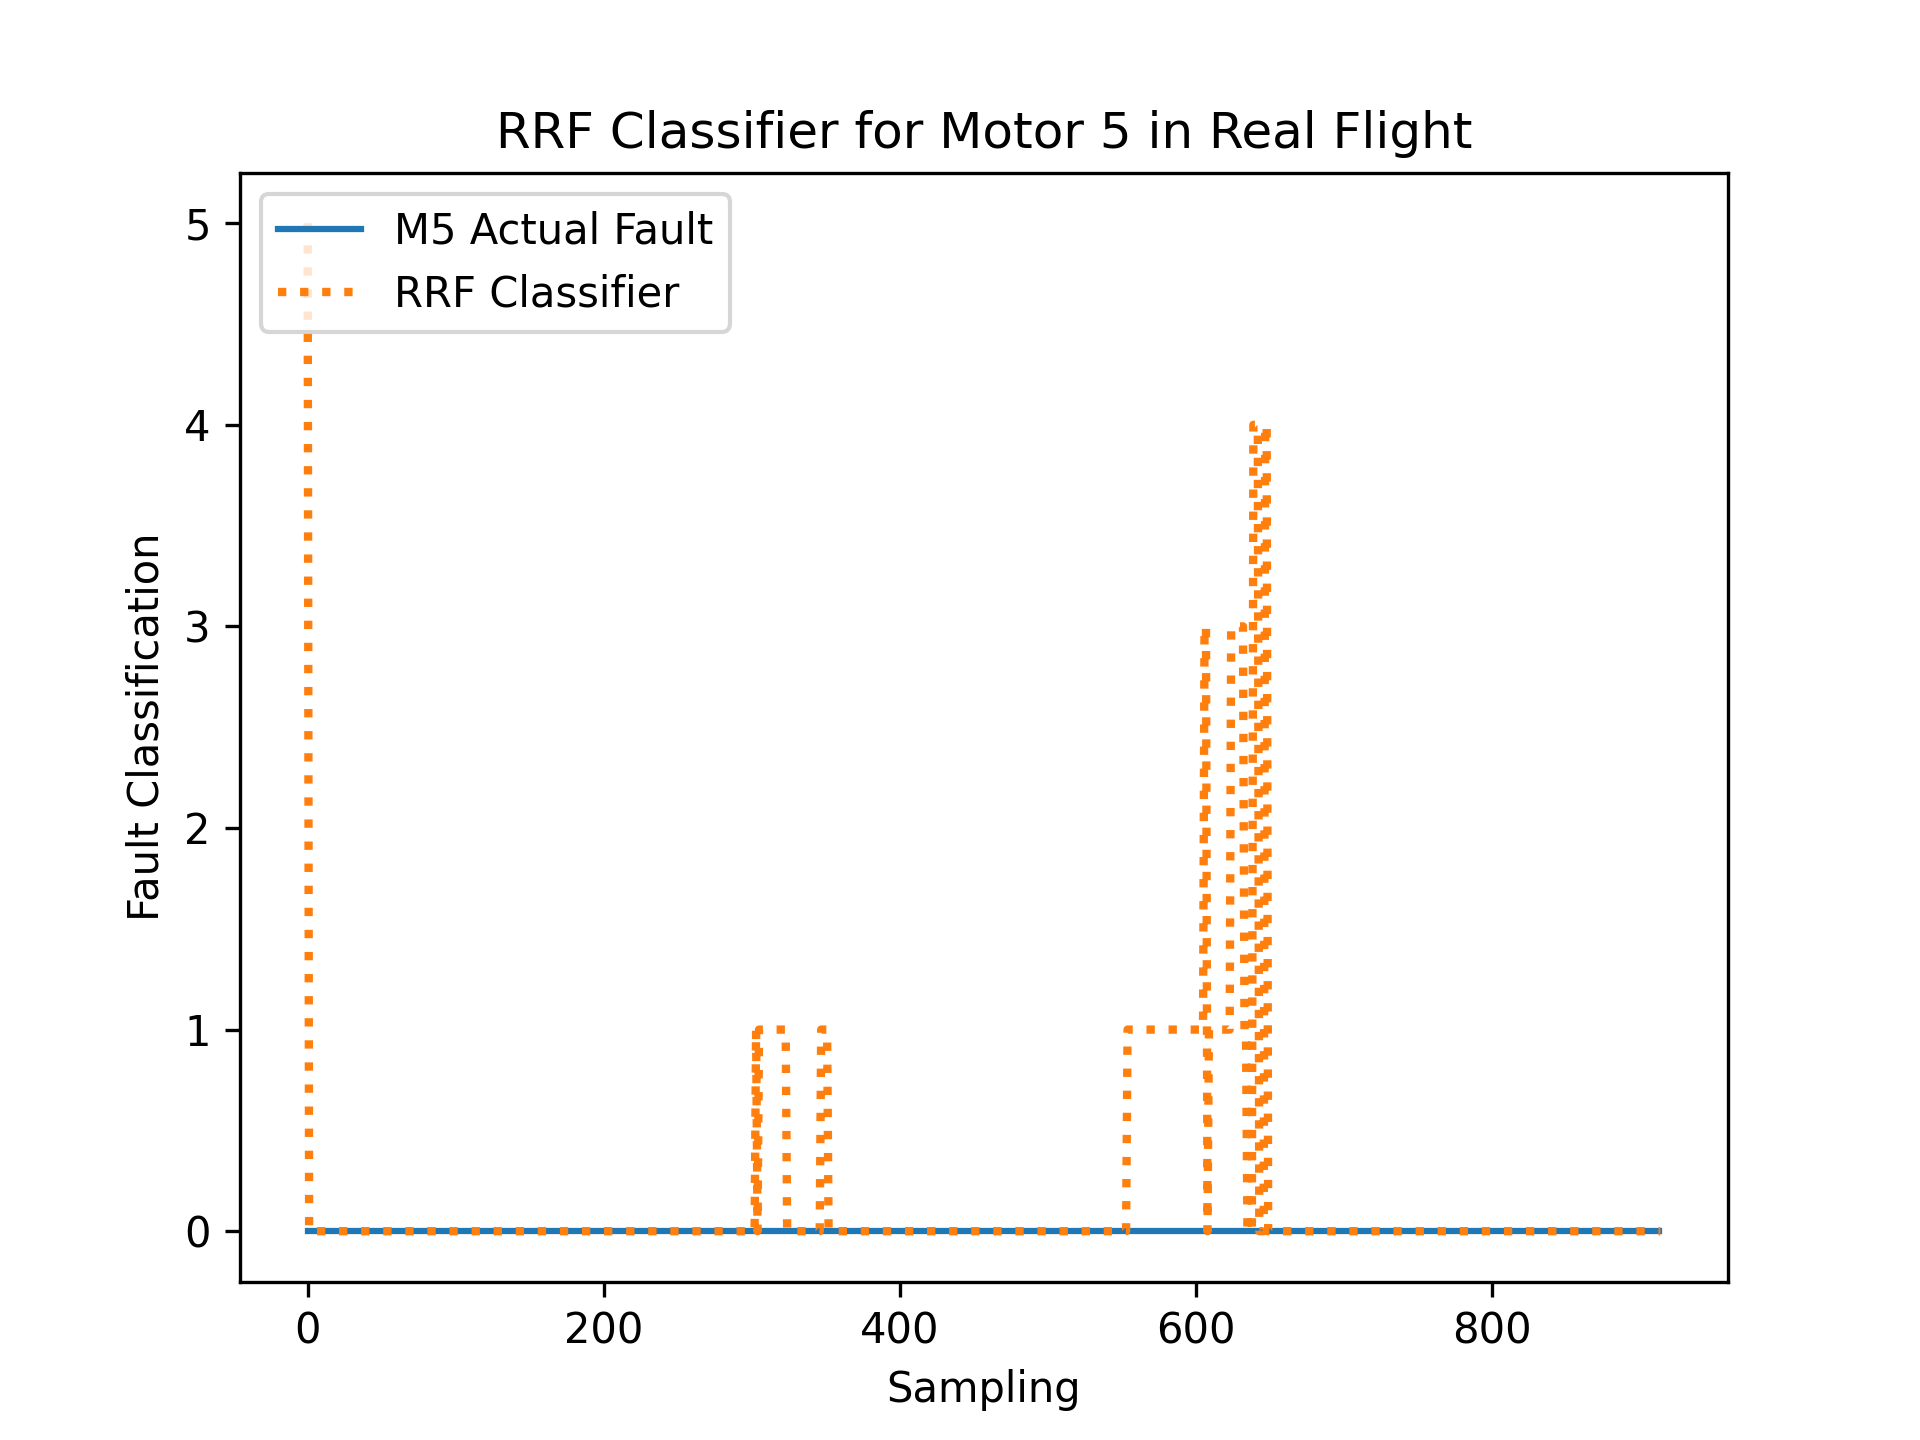

The table this chart was drawn from, first rows:
R, RDes, P, PDes, Y, YDes, FaultIn
0.02239, 16.45, 0.06116, -27.2, 0.01455, -0.3083, 0
0.03968, 16.44, 0.04955, -27.2, -0.007672, -0.3091, 0
-0.02895, 16.44, -0.01828, -27.2, -0.01932, -0.3085, 0
-0.05336, 16.44, 0.0438, -27.19, -0.04978, -0.3091, 0
0.06221, 16.45, 0.101, -27.19, -0.02556, -0.3099, 0
0.01673, 16.46, 0.02862, -27.2, -0.004499, -0.3088, 0
-0.03951, 16.45, -0.0396, -27.19, 0.06879, -0.308, 0
-0.006226, 16.45, -0.01064, -27.19, 0.019, -0.3082, 0
-0.02107, 15.93, -0.02868, -27.19, -0.001569, -0.3174, 0
-0.03367, 16.46, 0.07012, -27.18, -0.04528, -0.3085, 0
0.008628, 16.46, 0.02257, -27.18, -0.01362, -0.3082, 0
0.001098, 16.46, -0.008575, -27.18, -0.115, -0.3113, 0
-0.01022, 16.46, -0.05958, -27.18, -0.04386, -0.3082, 0
0.04535, 16.46, 0.07598, -27.18, 0.1069, -0.3071, 0
0.01185, 15.94, -0.03633, -27.18, -0.02473, -0.3178, 0
0.001391, 16.46, 0.01195, -27.19, -0.1706, -0.3115, 0
-0.08067, 15.94, 0.06836, -27.19, -0.1149, -0.3175, 0
-0.02045, 15.94, -0.07001, -27.19, 0.02251, -0.3159, 0
0.1458, 16.45, 0.01034, -27.19, 0.02089, -0.3076, 0
0.07478, 16.46, 0.0383, -27.2, -0.07801, -0.31, 0
-0.005635, 16.47, 0.07473, -27.19, -0.2087, -0.3122, 0
-0.1607, 16.47, 0.09078, -27.17, -0.03448, -0.3067, 0
0.1313, 16.47, -0.06127, -27.18, 0.2789, -0.3025, 0
0.2863, 16.47, -0.0242, -27.22, 0.09347, -0.3079, 0
-0.2408, 16.47, 0.06014, -27.21, -0.3614, -0.3139, 0
-0.2475, 16.48, 0.08899, -27.18, -0.04102, -0.3055, 0
0.1184, 16.48, 0.08754, -27.2, 0.214, -0.3047, 0
0.2299, 16.5, 0.3956, -27.22, 0.07412, -0.3024, 0
0.2121, 16.45, -0.3486, -27.22, 0.7176, -0.2985, 0
-0.4061, 16.42, -0.1929, -27.17, -0.4923, -0.3218, 0
-0.1931, 16.47, -0.4248, -27.23, -0.3163, -0.3073, 0
0.7429, 16.48, -0.001895, -27.25, -0.7422, -0.3244, 0
-0.258, 16.45, -0.2484, -27.19, 0.4269, -0.3021, 0
-0.2112, 16.43, -0.4262, -27.17, 0.04044, -0.3083, 0
0.001673, 16.47, 0.06771, -27.21, 0.7293, -0.2982, 0
0.2521, 16.49, 0.1183, -27.2, -0.6833, -0.3174, 0
-0.5589, 16.46, -0.2863, -27.15, -0.4025, -0.3153, 0
-0.4797, 15.97, 0.3013, -27.19, -0.157, -0.301, 0
-0.7504, 16.5, 0.2355, -27.09, 0.4286, -0.3044, 0
-1.003, 16.51, 0.09914, -27.12, -0.1733, -0.3118, 0
-2.04, 16.48, 0.03499, -27.22, -0.5504, -0.3096, 0
1.793, 16.49, -0.21, -27.32, 0.2965, -0.3009, 0
0.6654, 16.48, -0.5843, -27.16, 0.006734, -0.3184, 0
-0.1658, 16.5, -0.04315, -27.13, 0.2182, -0.3006, 0
0.3813, 16.52, 0.1437, -27.21, -0.5381, -0.3199, 0
-0.1259, 16.56, 0.08001, -27.15, 0.3889, -0.3111, 0
-0.1186, 16.54, 0.3405, -27.19, -0.1643, -0.2938, 0
-0.1557, 16.58, 1.338, -27.12, 0.1603, -0.3227, 0
0.02037, 16.55, -0.4283, -27.16, 0.2785, -0.2958, 0
0.5846, 16.51, -0.09507, -27.22, -0.6899, -0.3253, 0
-0.1644, 16.58, -0.06948, -27.15, 0.4444, -0.2969, 0
0.4592, 16.54, -0.2794, -27.18, -0.2039, -0.3113, 0
-0.06992, 16.54, 0.09084, -27.14, 0.08391, -0.3104, 0
-0.3176, 16.6, 1.203, -27.16, -0.2309, -0.3076, 0
0.04712, 16.53, -0.932, -27.15, 0.1937, -0.3204, 0
-0.4753, 16.54, 0.1063, -27.12, 0.4864, -0.2949, 0
0.5547, 16.6, 0.3826, -27.12, -0.8086, -0.3206, 0
0.1206, 16.52, -0.5997, -27.14, 0.3738, -0.3101, 0
-0.4685, 16.55, -0.2335, -27.1, -0.5012, -0.3123, 0
-0.3521, 16.65, 1.518, -27.11, 0.1765, -0.3088, 0
... 855 more rows
